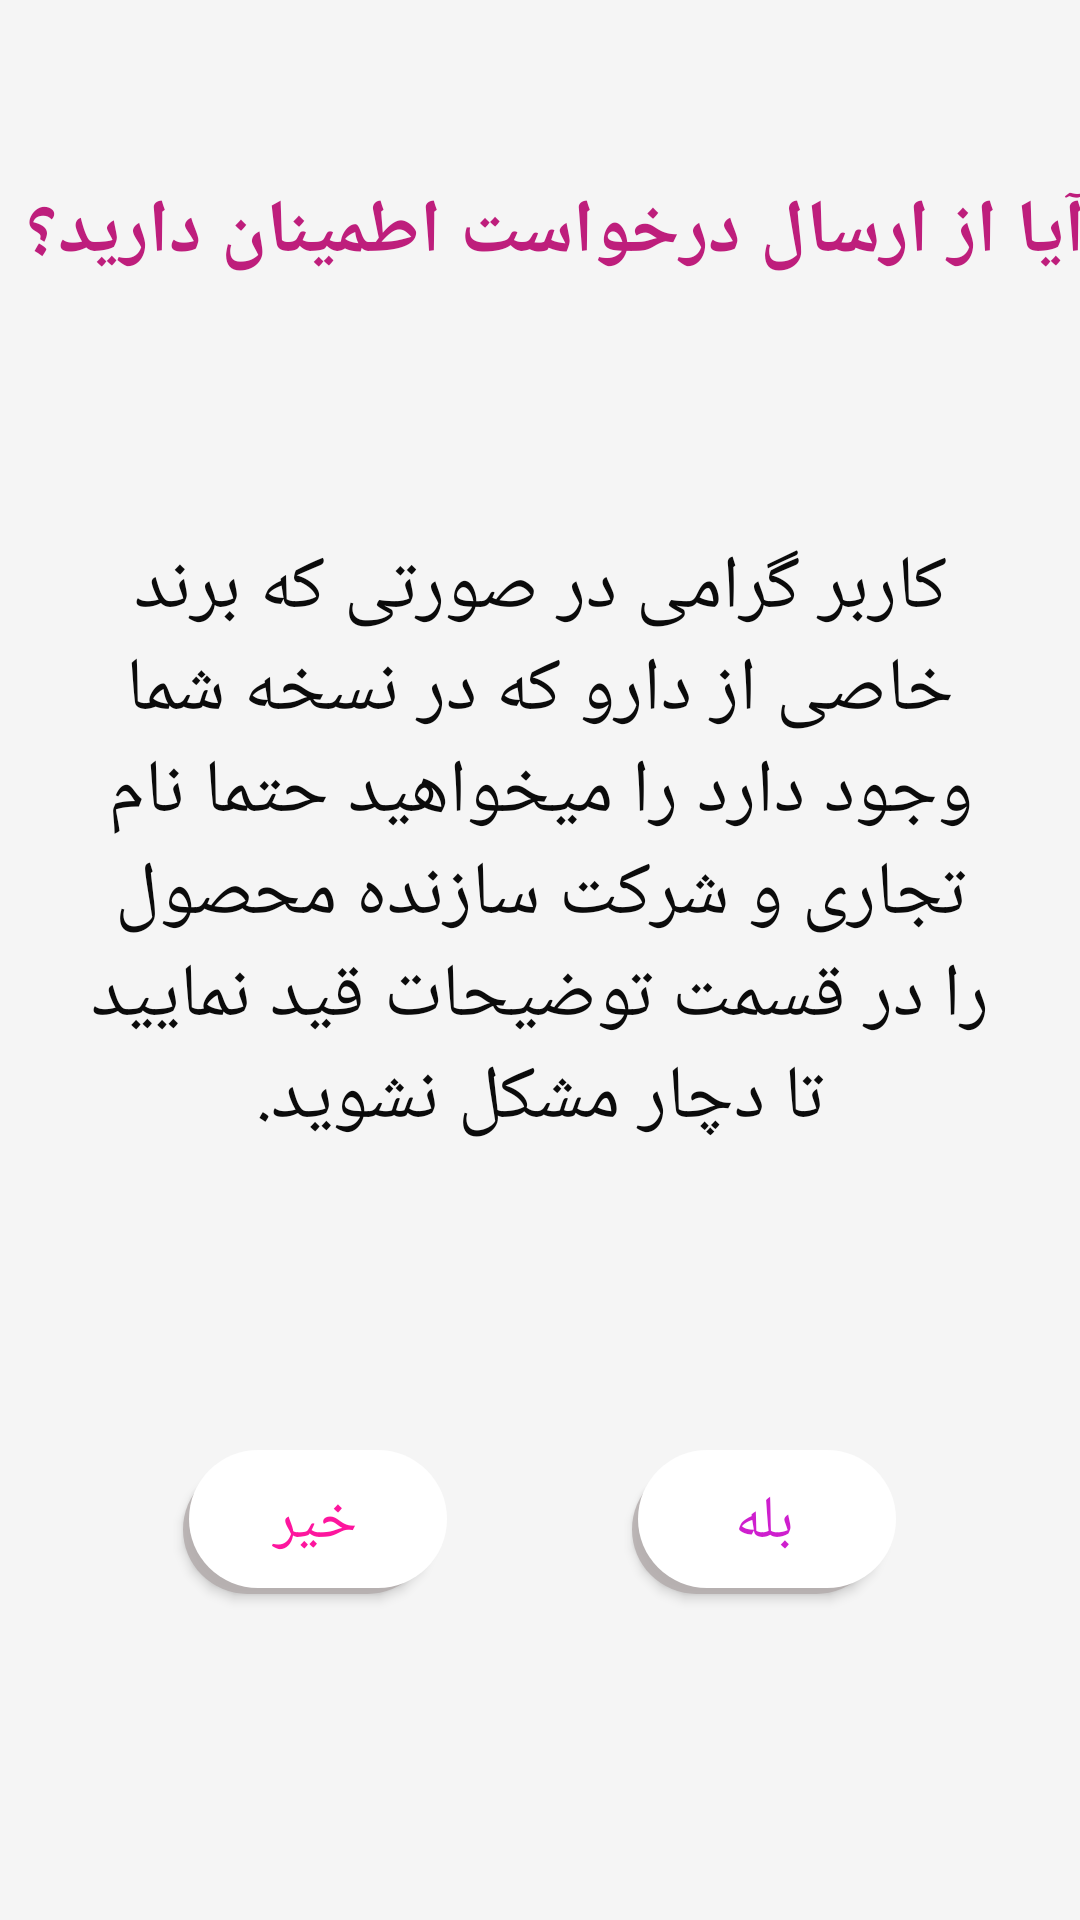

Layout XML and referenced resources for this Android screen:
<!-- AndroidManifest.xml: application theme AppTheme -->
<!-- res/layout/custom.xml -->
<?xml version="1.0" encoding="utf-8"?>
<android.support.constraint.ConstraintLayout xmlns:android="http://schemas.android.com/apk/res/android"
    android:layout_width="match_parent"
    android:layout_height="match_parent"
    xmlns:app="http://schemas.android.com/apk/res-auto"
    android:background="#f5f5f5">

    <TextView
        android:id="@+id/alertTitle"
        android:layout_width="371dp"
        android:layout_height="74dp"
        android:layout_marginStart="8dp"
        android:layout_marginTop="8dp"
        android:layout_marginEnd="8dp"
        android:layout_marginBottom="8dp"
        android:text="آیا از ارسال درخواست اطمینان دارید؟"
        android:textAlignment="center"
        android:textColor="#be1e7c"
        android:textDirection="inherit"
        android:textSize="25dp"
        android:textStyle="bold"
        app:layout_constraintBottom_toBottomOf="parent"
        app:layout_constraintEnd_toEndOf="parent"
        app:layout_constraintHorizontal_bias="0.333"
        app:layout_constraintStart_toStartOf="parent"
        app:layout_constraintTop_toTopOf="parent"
        app:layout_constraintVertical_bias="0.095" />


    <TextView
        android:id="@+id/AlertMassage"
        android:layout_width="300dp"
        android:layout_height="280dp"
        android:layout_marginStart="8dp"
        android:layout_marginTop="8dp"
        android:layout_marginEnd="8dp"
        android:layout_marginBottom="8dp"
        android:text="کاربر گرامی در صورتی که برند خاصی از دارو که در نسخه شما وجود دارد را میخواهید حتما نام تجاری و شرکت سازنده محصول را در قسمت توضیحات قید نمایید تا دچار مشکل نشوید."
        android:textAlignment="center"
        android:textColor="#0b0b0b"
        android:textDirection="inherit"
        android:textSize="25dp"
        app:layout_constraintBottom_toBottomOf="parent"
        app:layout_constraintEnd_toEndOf="parent"
        app:layout_constraintStart_toStartOf="parent"
        app:layout_constraintTop_toTopOf="parent"
        app:layout_constraintVertical_bias="0.497" />

    <Button
        android:id="@+id/abb"
        android:layout_width="wrap_content"
        android:layout_height="wrap_content"
        android:layout_marginStart="8dp"
        android:layout_marginTop="8dp"
        android:layout_marginEnd="8dp"
        android:layout_marginBottom="8dp"
        android:background="@drawable/buw"
        android:text="بله"
        android:textColor="#ce1fce"
        android:textSize="20dp"
        app:layout_constraintBottom_toBottomOf="parent"
        app:layout_constraintEnd_toEndOf="parent"
        app:layout_constraintHorizontal_bias="0.792"
        app:layout_constraintStart_toStartOf="parent"
        app:layout_constraintTop_toTopOf="parent"
        app:layout_constraintVertical_bias="0.825" />

    <Button
        android:id="@+id/abn"
        android:layout_width="wrap_content"
        android:layout_height="wrap_content"
        android:layout_marginStart="8dp"
        android:layout_marginTop="8dp"
        android:layout_marginEnd="8dp"
        android:layout_marginBottom="8dp"
        android:background="@drawable/buw"
        android:text="خیر"
        android:textColor="#fd169e"
        android:textSize="20dp"
        app:layout_constraintBottom_toBottomOf="parent"
        app:layout_constraintEnd_toEndOf="parent"
        app:layout_constraintHorizontal_bias="0.207"
        app:layout_constraintStart_toStartOf="parent"
        app:layout_constraintTop_toTopOf="parent"
        app:layout_constraintVertical_bias="0.825" />



</android.support.constraint.ConstraintLayout>
<!-- resources referenced by this layout -->
<resources>
  <!-- drawable buw (drawable) -->
  <?xml version="1.0" encoding="utf-8"?>
  <selector xmlns:android="http://schemas.android.com/apk/res/android">
      <item>
          <layer-list>
              <item android:right="5dp" android:top="5dp">
                  <shape>
                      <corners android:radius="300dp" />
                      <solid android:color="#c7b1aaaa" />
                  </shape>
              </item>
              <item android:bottom="2dp" android:left="2dp">
                  <shape android:shape="rectangle" >
                      <solid android:color="#ffffff"/>
                      <corners android:radius="60dp"/>
                      <size android:width="50dp" android:height="20dp"/>
                  </shape>
              </item>
          </layer-list>
      </item>
  
  </selector>
  <style name="AppTheme" parent="Theme.AppCompat.Light.NoActionBar">
          
          <item name="colorPrimary">@color/colorPrimary</item>
          <item name="colorPrimaryDark">@color/colorPrimaryDark</item>
          <item name="colorAccent">@color/colorAccent</item>
      </style>
  <color name="colorPrimary">#f10fa5</color>
  <color name="colorPrimaryDark">#a11186</color>
  <color name="colorAccent">#797b72</color>
</resources>
